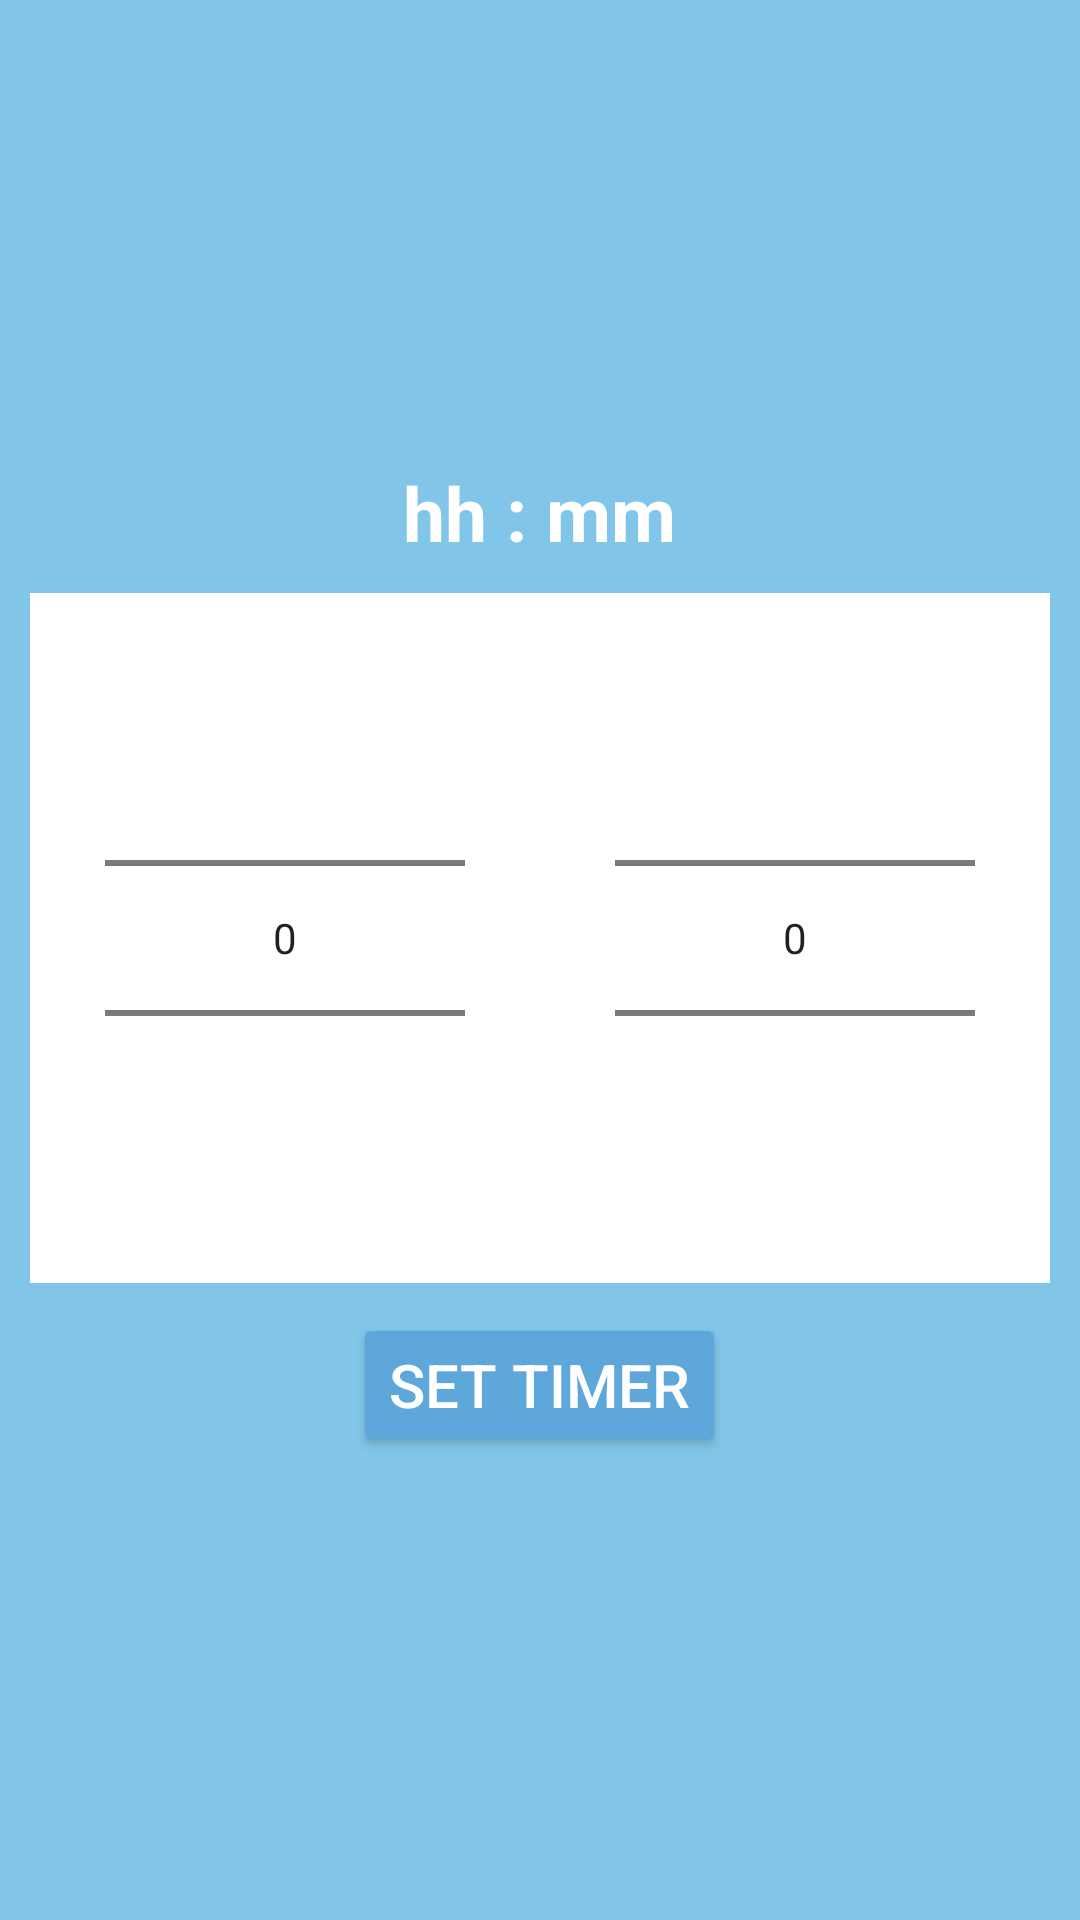

The Android layout XML behind this screen, and the referenced resources:
<!-- AndroidManifest.xml: application theme Theme.System_For_Safe_Road -->
<!-- res/layout/time_picker.xml -->
<?xml version="1.0" encoding="utf-8"?>
<LinearLayout xmlns:android="http://schemas.android.com/apk/res/android"
    android:layout_width="match_parent"
    android:layout_height="match_parent"
    android:orientation="vertical"
    android:background="@color/mybeigeblue"
    android:gravity="center">
    <LinearLayout
        android:layout_width="wrap_content"
        android:layout_height="wrap_content"
        android:background="@color/mybeigeblue">
        <TextView
            android:layout_width="wrap_content"
            android:layout_height="wrap_content"
            android:text="hh : mm"
            android:textSize="25sp"
            android:textStyle="bold"
            android:textColor="@color/white"/>
    </LinearLayout>
    <LinearLayout
        android:layout_width="match_parent"
        android:layout_height="wrap_content"
        android:orientation="horizontal"
        android:layout_margin="10dp"
        android:background="@color/white">
        <NumberPicker
            android:layout_width="match_parent"
            android:layout_height="wrap_content"
            android:divider="@color/black"
            android:id="@+id/hour_id"
            android:layout_weight="1"
            android:layout_margin="25dp"/>

        <NumberPicker
            android:layout_width="match_parent"
            android:layout_height="wrap_content"
            android:divider="@color/black"
            android:id="@+id/minute_id"
            android:layout_weight="1"
            android:layout_margin="25dp"/>
    </LinearLayout>
    <Button
        android:id="@+id/set_timer"
        android:layout_width="wrap_content"
        android:layout_height="wrap_content"
        android:backgroundTint="@color/mybeigeblue2"
        android:text="SET TIMER"
        android:textColor="@color/white"
        android:textSize="20sp"/>
</LinearLayout>
<!-- resources referenced by this layout -->
<resources>
  <color name="black">#FF000000</color>
  <color name="mybeigeblue">#81C6E8</color>
  <color name="mybeigeblue2">#5DA7DB</color>
  <color name="white">#FFFFFFFF</color>
  <style name="Theme.System_For_Safe_Road" parent="Theme.MaterialComponents.DayNight.DarkActionBar">
          
          <item name="colorPrimary">@color/mybeigeblue</item>
          <item name="colorPrimaryVariant">@color/mybeigeblue2</item>
          <item name="colorOnPrimary">@color/white</item>
          
          <item name="colorSecondary">@color/teal_200</item>
          <item name="colorSecondaryVariant">@color/teal_700</item>
          <item name="colorOnSecondary">@color/black</item>
          
          <item name="android:statusBarColor">?attr/colorPrimaryVariant</item>
          
      </style>
  <color name="teal_200">@color/mybeigeblue</color>
  <color name="teal_700">#FF018786</color>
</resources>
